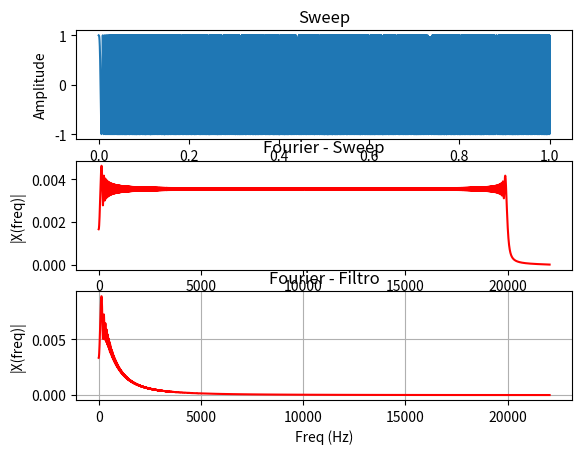

Here is the Python script that generated this plot:
# Filtro passa-faixa: RLC

import matplotlib.pyplot as plt
import numpy as np
from scipy.signal import chirp

Fs = 44100;  # taxa de amostragem
Ts = 1.0/Fs; # periodo de amostragem
t = np.arange(0,1,Ts) # vetor de tempo

x = chirp(t, f0=20, f1=20000, t1=1, method='linear')
# determines whether the vertex of the parabola that is the graph of the frequency is at t=0 or t=t1.

fc = 5000;  #frequencia de corte

L = 0.000100
Cap = 0.000220
R = 1
d = ((L*Cap*np.power((2/Ts), 2)) + (R*Cap*(2/Ts)) + 1)

b0 = 1/d
b1 = 2*b0
b2 = b0

a0 = 1
a2 = ((L*Cap*(np.power((2/Ts), 2))) - (R*Cap*(2/Ts) + 1)) / d
a1 = (((-2)*L*Cap*np.power((2/Ts), 2)) + 2) / d

#Variaveis de estado
xh1=0
xh2=0

yh1=0
yh2=0

y = np.zeros(len(x))

for n in range(0,len(x)):
    y[n]= b0*x[n] + b1*xh1 + b2*xh2 -a1*yh1 -a2*yh2
    
    yh2=yh1
    yh1=y[n]
    
    xh2=xh1
    xh1=x[n]
    
n = len(y) # tamanho do sinal
k = np.arange(n) #vetor em k
T = n/Fs
frq = k/T # os dois lados do vetor de frequencia
frq = frq[range(int(n/2))] # apenas um lado

Y = np.fft.fft(y)/n # calculo da fft e normalização por n
Y = Y[range(int(n/2))]

X = np.fft.fft(x)/n # calculo da fft e normalização por n
X = X[range(int(n/2))]

plt.subplot(3,1,1)
plt.plot(t,x)
plt.title('Sweep')
plt.xlabel('Tempo')
plt.ylabel('Amplitude')

plt.subplot(3,1,2)
plt.plot(frq,abs(X),'r')
plt.title('Fourier - Sweep')
plt.xlabel('Freq (Hz)')
plt.ylabel('|X(freq)|')

plt.subplot(3,1,3)
plt.plot(frq,abs(Y),'r')
plt.grid(True, which="both")
plt.title('Fourier - Filtro')
plt.xlabel('Freq (Hz)')
plt.ylabel('|X(freq)|')
plt.show()